Run: headless pygame with SDL's dummy video driver; simulated clock (each Clock.tick advances the game by its frame time, no real sleeping); random seed 0; keys injected as events and as key.get_pressed() state; no mouse input.
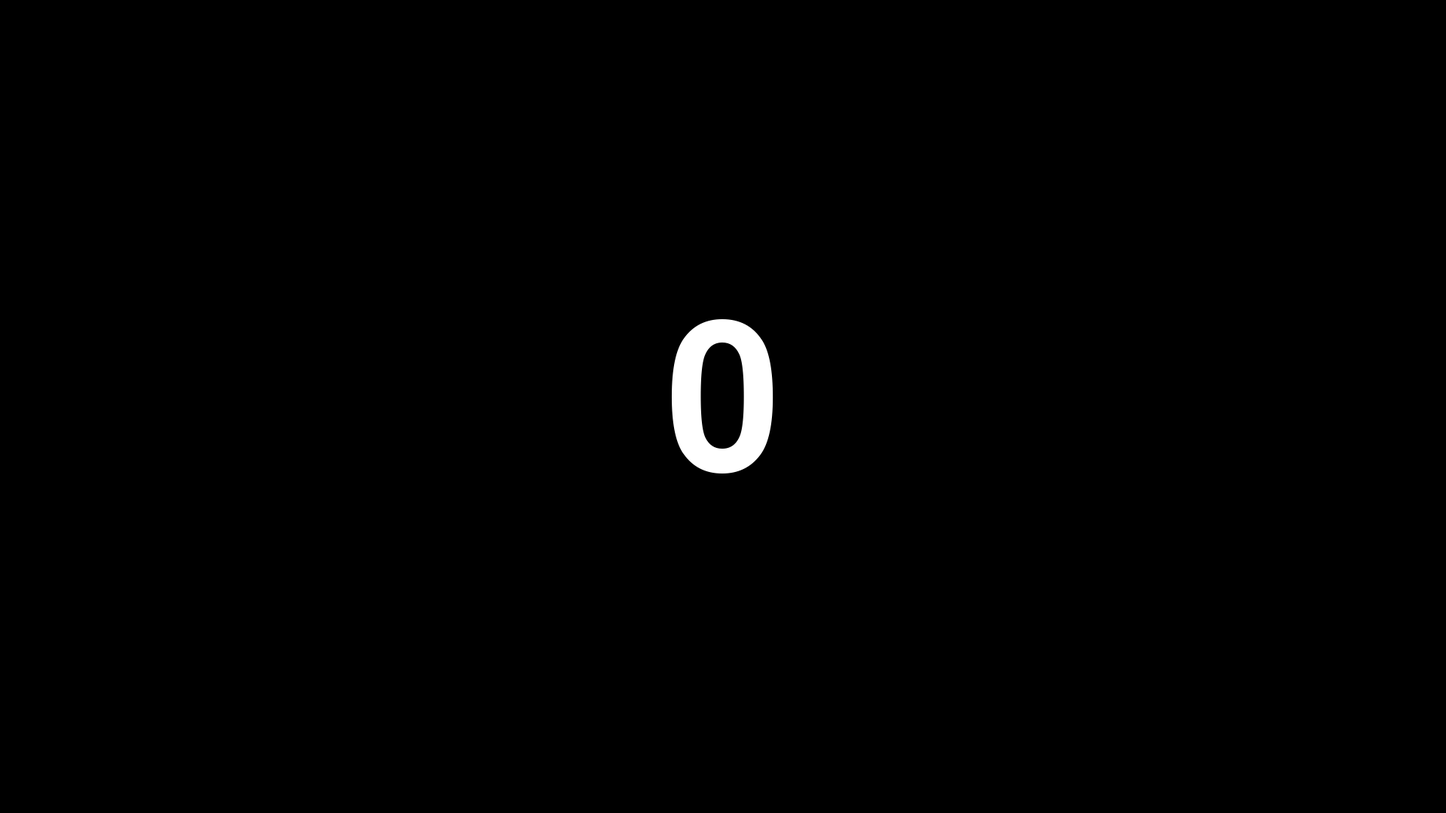
Frame 1 of 4 · flips 1–60 · no input
Frame 2 of 4 · flips 61–180 · tapped SPACE, RETURN · held RIGHT (→), D · screen unchanged from frame 1, image omitted
Frame 3 of 4 · flips 181–300 · held DOWN (↓), S · screen unchanged from frame 2, image omitted
Frame 4 of 4 · flips 301–420 · held LEFT (←), A, UP (↑), W · screen unchanged from frame 3, image omitted

The pygame program that drew these frames:

import pygame
import random

# Inizializzazione di Pygame
pygame.init()

# Dimensioni della finestra
width = 1920
height = 1080

# Inizializzazione della finestra di gioco
screen = pygame.display.set_mode((width, height))
pygame.display.set_caption("Sfere Rosse")

# Colori
BLACK = (0, 0, 0)
RED = (255, 0, 0)
WHITE = (255, 255, 255)

# Lista delle posizioni delle sfere
sphere_positions = []

# Font per il testo
font = pygame.font.SysFont(None, 400)

# Funzione per disegnare una sfera in una determinata posizione
def draw_sphere(position):
    pygame.draw.circle(screen, RED, position, 10)

# Funzione per controllare la sovrapposizione tra la sfera e la scritta
def check_overlap(position, text_rect):
    x, y = position
    text_x, text_y, text_width, text_height = text_rect
    distance_x = abs(x - (text_x + text_width/2))
    distance_y = abs(y - (text_y + text_height/2))
    if distance_x < text_width/2 and distance_y < text_height/2:
        return True
    return False

# Ciclo principale del gioco
running = True
while running:
    # Gestione degli eventi
    for event in pygame.event.get():
        if event.type == pygame.QUIT:
            running = False
        elif event.type == pygame.KEYDOWN:
            if event.key == pygame.K_p:
                # Genera una nuova posizione casuale per la sfera
                sphere_position = (random.randint(10, width - 10), random.randint(10, height - 10))
                
                # Verifica che la nuova sfera non si sovrapponga con le altre sfere o con la scritta
                overlapping = False
                for pos in sphere_positions:
                    distance = ((pos[0] - sphere_position[0]) ** 2 + (pos[1] - sphere_position[1]) ** 2) ** 0.5
                    if distance < 20:  # Distanza minima tra le sfere
                        overlapping = True
                        break
                if not overlapping and not check_overlap(sphere_position, text_rect):
                    sphere_positions.append(sphere_position)

    # Aggiornamento dello schermo
    screen.fill(BLACK)
    
    # Mostra il numero di sfere al centro dello schermo
    text = font.render("{}".format(len(sphere_positions)), True, WHITE)
    text_rect = text.get_rect(center=(width // 2, height // 2))
    screen.blit(text, text_rect)
    
    for position in sphere_positions:
        draw_sphere(position)

    pygame.display.flip()

# Uscita dal gioco
pygame.quit()
